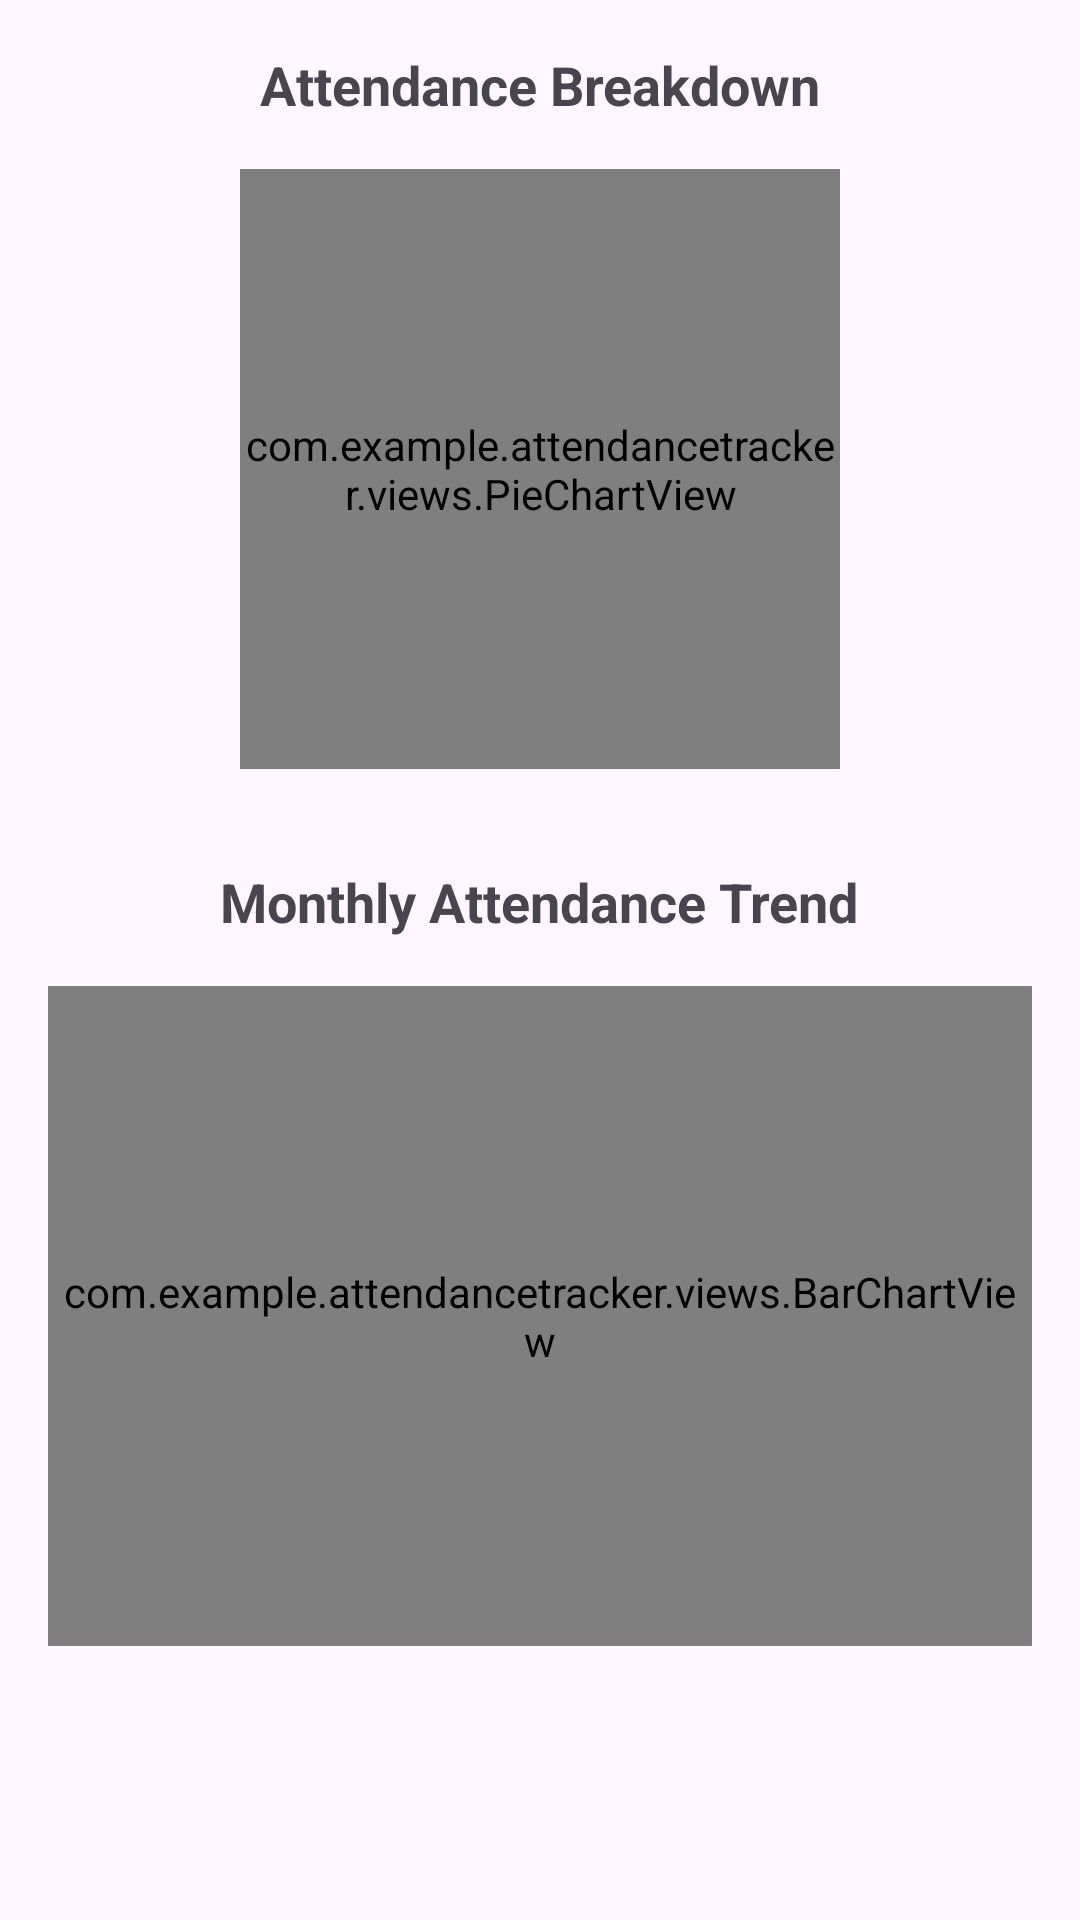

Write the Android layout XML for this screen, with the resource values it uses.
<!-- AndroidManifest.xml: application theme Theme.AttendanceTracker -->
<!-- res/layout/fragment_statistics.xml -->
<?xml version="1.0" encoding="utf-8"?>
<ScrollView xmlns:android="http://schemas.android.com/apk/res/android"
    android:layout_width="match_parent"
    android:layout_height="match_parent"
    android:padding="16dp">

    <LinearLayout
        android:layout_width="match_parent"
        android:layout_height="wrap_content"
        android:orientation="vertical"
        android:gravity="center_horizontal">

        <TextView
            android:layout_width="wrap_content"
            android:layout_height="wrap_content"
            android:text="Attendance Breakdown"
            android:textSize="18sp"
            android:textStyle="bold" />

        <com.example.attendancetracker.views.PieChartView
            android:id="@+id/pieChartView"
            android:layout_width="200dp"
            android:layout_height="200dp"
            android:layout_marginTop="16dp" />

        <TextView
            android:layout_width="wrap_content"
            android:layout_height="wrap_content"
            android:layout_marginTop="32dp"
            android:text="Monthly Attendance Trend"
            android:textSize="18sp"
            android:textStyle="bold" />

        <com.example.attendancetracker.views.BarChartView
            android:id="@+id/barChartView"
            android:layout_width="match_parent"
            android:layout_height="220dp"
            android:layout_marginTop="16dp" />

    </LinearLayout>
</ScrollView>
<!-- resources referenced by this layout -->
<resources>
  <style name="Theme.AttendanceTracker" parent="Theme.Material3.Light.NoActionBar">
          <item name="colorPrimary">@color/purple_500</item>
          <item name="android:statusBarColor" tools:targetApi="l">?attr/colorPrimary</item>
      </style>
  <color name="purple_500">#6200EE</color>
</resources>
